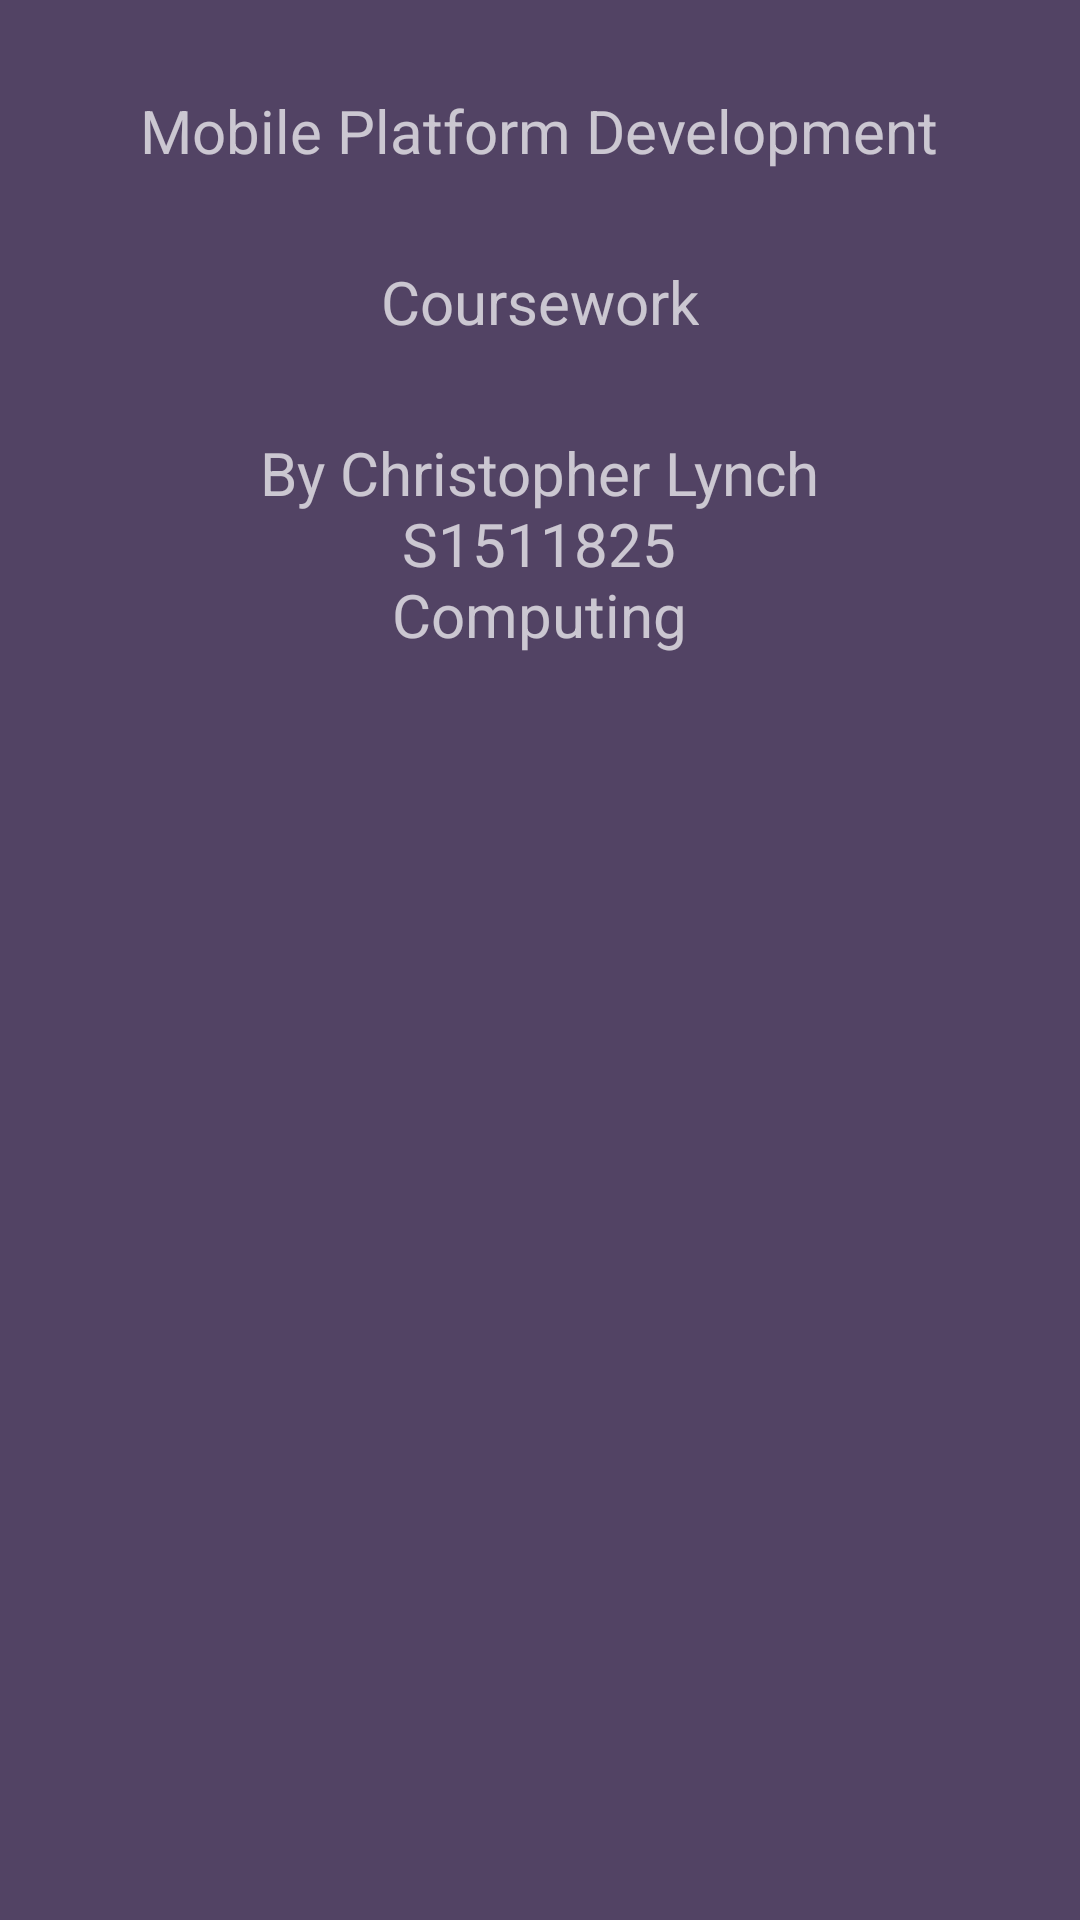

Here is an Android app screen rendered from its layout file. Give the layout XML and the strings, colors and styles it references.
<!-- AndroidManifest.xml: application theme Theme.AppCompat.NoActionBar -->
<!-- res/layout/fragment_about.xml -->
<?xml version="1.0" encoding="utf-8"?>
<LinearLayout xmlns:android="http://schemas.android.com/apk/res/android"
    android:id="@+id/about"
    android:layout_width="match_parent"
    android:layout_height="match_parent"
    android:gravity="top"
    android:orientation="vertical"
    android:layout_marginTop="?attr/actionBarSize"
    android:background="@color/about_background">

    <TextView
        android:layout_gravity="center"
        android:id="@+id/moduleNameText"
        android:textSize="20sp"
        android:layout_marginTop="30dp"
        android:textAlignment="center"
        android:layout_width="wrap_content"
        android:layout_height="wrap_content"
        android:text="@string/module_name"/>

    <TextView
        android:layout_gravity="center"
        android:id="@+id/appNameText"
        android:textSize="20sp"
        android:layout_marginTop="30dp"
        android:textAlignment="center"
        android:layout_width="wrap_content"
        android:layout_height="wrap_content"
        android:text="@string/app_name"/>

    <TextView
        android:layout_gravity="center"
        android:id="@+id/studentText"
        android:textSize="20sp"
        android:layout_marginTop="30dp"
        android:textAlignment="center"
        android:layout_width="wrap_content"
        android:layout_height="wrap_content"
        android:text="@string/student"/>

</LinearLayout>
<!-- resources referenced by this layout -->
<resources>
  <color name="about_background">#524364</color>
  <string name="app_name">Coursework</string>
  <string name="module_name">Mobile Platform Development</string>
  <string name="student">By Christopher Lynch\nS1511825\nComputing</string>
</resources>
